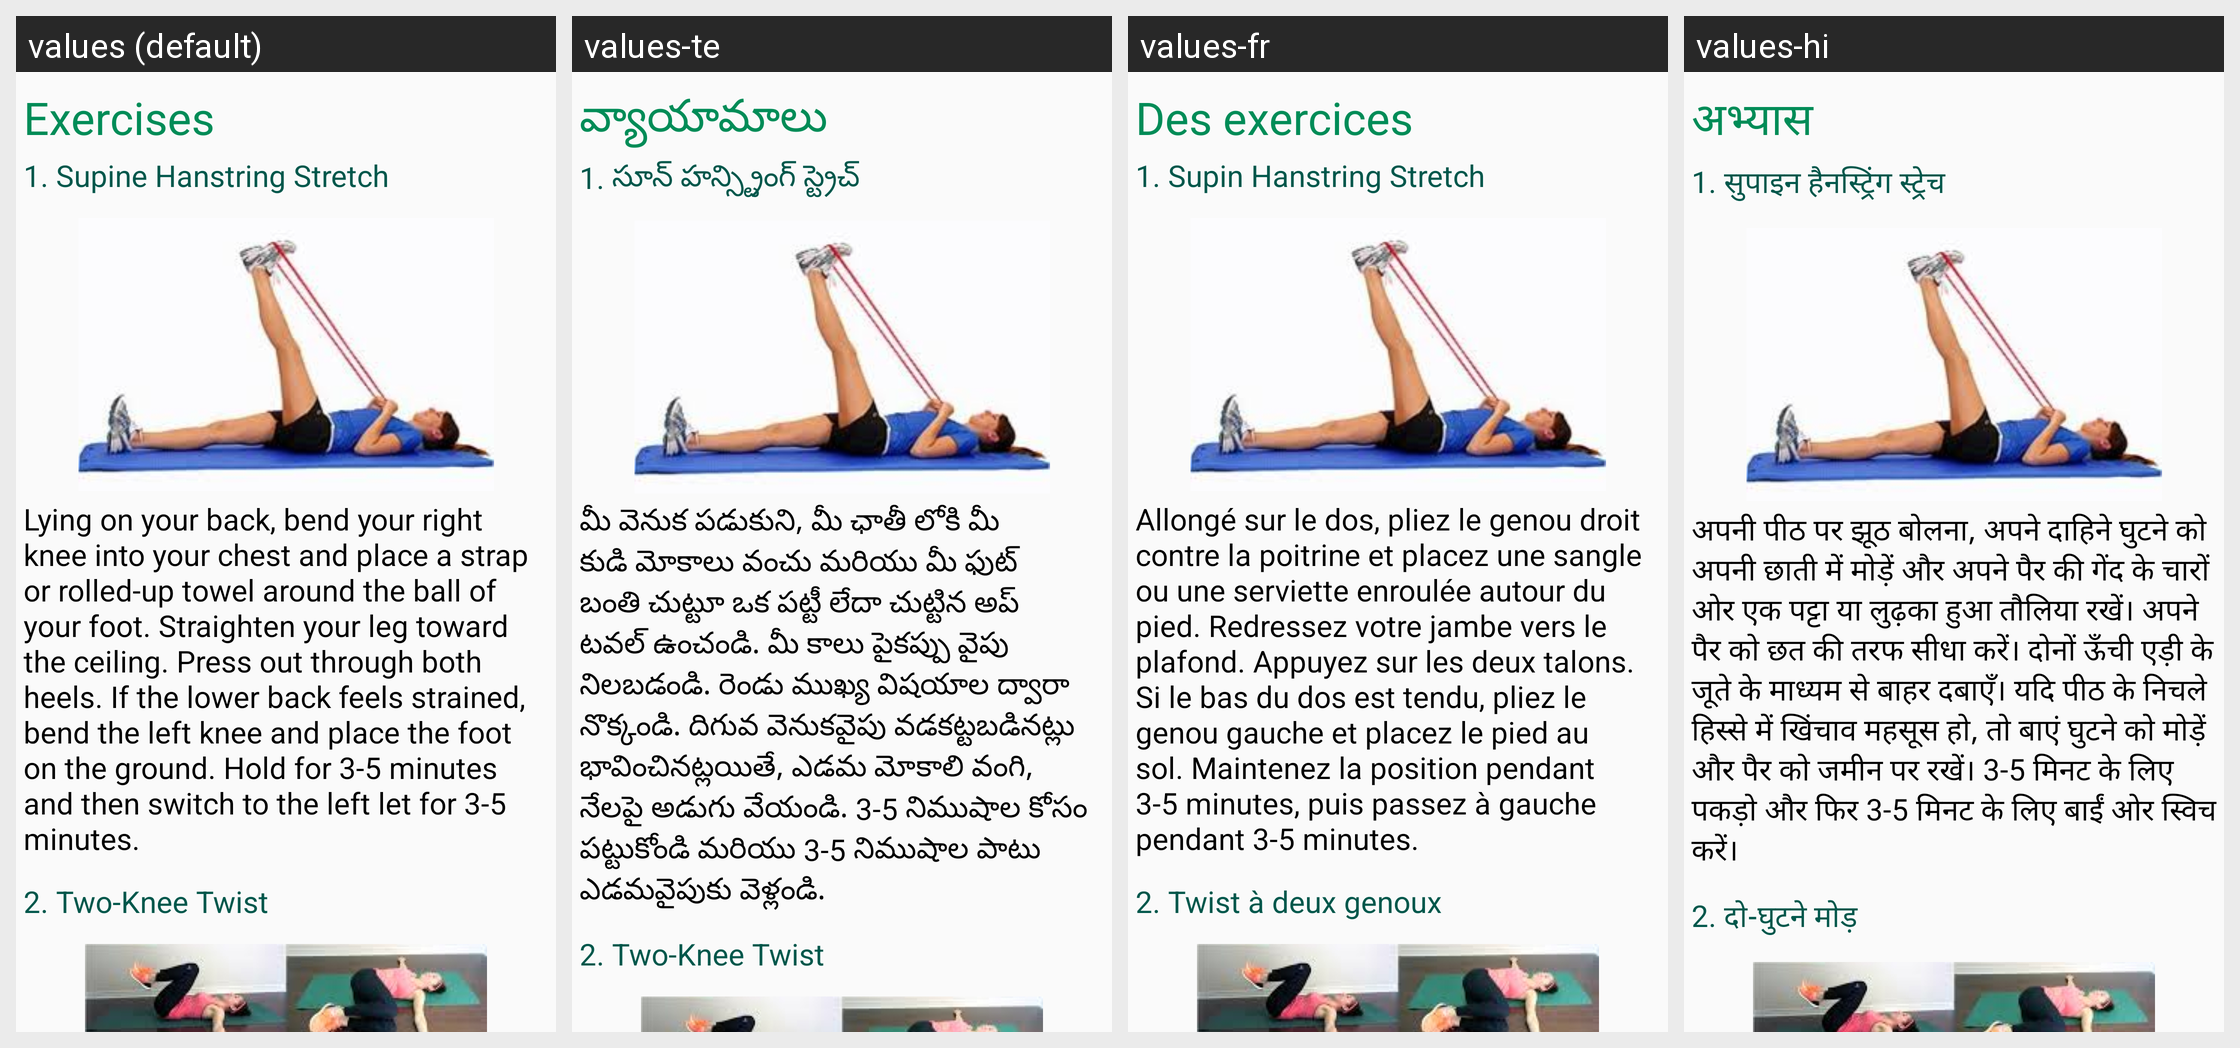

Translations of the strings shown on this Android screen, per locale in the grid:
Android screen res/layout/backpainfragment_tab1.xml rendered under 4 locales, left to right: values (default), values-te, values-fr, values-hi. Device: Nexus 5 (rendered at 1080×1920; each locale shown at half size, 540×960, under a caption strip naming it); theme AppTheme.
Strings drawn on this screen, with the default value and each locale's value (text and hints the layout hard-codes, and strings that could not be matched under every locale, appear in the picture but are not listed):

exe1
  values: Exercises
  values-te: వ్యాయామాలు
  values-fr: Des exercices
  values-hi: अभ्यास

exe2
  values: 1. Supine Hanstring Stretch
  values-te: 1. సూన్ హన్స్ట్రింగ్ స్ట్రెచ్
  values-fr: 1. Supin Hanstring Stretch
  values-hi: 1. सुपाइन हैनस्ट्रिंग स्ट्रेच

exe3
  values: Lying on your back, bend your right knee into your chest and place a strap or rolled-up towel around the ball of your foot. Straighten your leg toward the ceiling. Press out through both heels. If the lower back feels strained, bend the left knee and place the foot on the ground. Hold for 3-5 minutes and then switch to the left let for 3-5 minutes.
  values-te: మీ వెనుక పడుకుని, మీ ఛాతీ లోకి మీ కుడి మోకాలు వంచు మరియు మీ ఫుట్ బంతి చుట్టూ ఒక పట్టీ లేదా చుట్టిన అప్ టవల్ ఉంచండి. మీ కాలు పైకప్పు వైపు నిలబడండి. రెండు ముఖ్య విషయాల ద్వారా నొక్కండి. దిగువ వెనుకవైపు వడకట్టబడినట్లు భావించినట్లయితే, ఎడమ మోకాలి వంగి, నేలపై అడుగు వేయండి. 3-5 నిముషాల కోసం పట్టుకోండి మరియు 3-5 నిముషాల పాటు ఎడమవైపుకు వెళ్లండి.
  values-fr: Allongé sur le dos, pliez le genou droit contre la poitrine et placez une sangle ou une serviette enroulée autour du pied. Redressez votre jambe vers le plafond. Appuyez sur les deux talons. Si le bas du dos est tendu, pliez le genou gauche et placez le pied au sol. Maintenez la position pendant 3-5 minutes, puis passez à gauche pendant 3-5 minutes.
  values-hi: अपनी पीठ पर झूठ बोलना, अपने दाहिने घुटने को अपनी छाती में मोड़ें और अपने पैर की गेंद के चारों ओर एक पट्टा या लुढ़का हुआ तौलिया रखें। अपने पैर को छत की तरफ सीधा करें। दोनों ऊँची एड़ी के जूते के माध्यम से बाहर दबाएँ। यदि पीठ के निचले हिस्से में खिंचाव महसूस हो, तो बाएं घुटने को मोड़ें और पैर को जमीन पर रखें। 3-5 मिनट के लिए पकड़ो और फिर 3-5 मिनट के लिए बाईं ओर स्विच करें।

exe4
  values: 2. Two-Knee Twist
  values-te: 2. Two-Knee Twist
  values-fr: 2. Twist à deux genoux
  values-hi: 2. दो-घुटने मोड़
